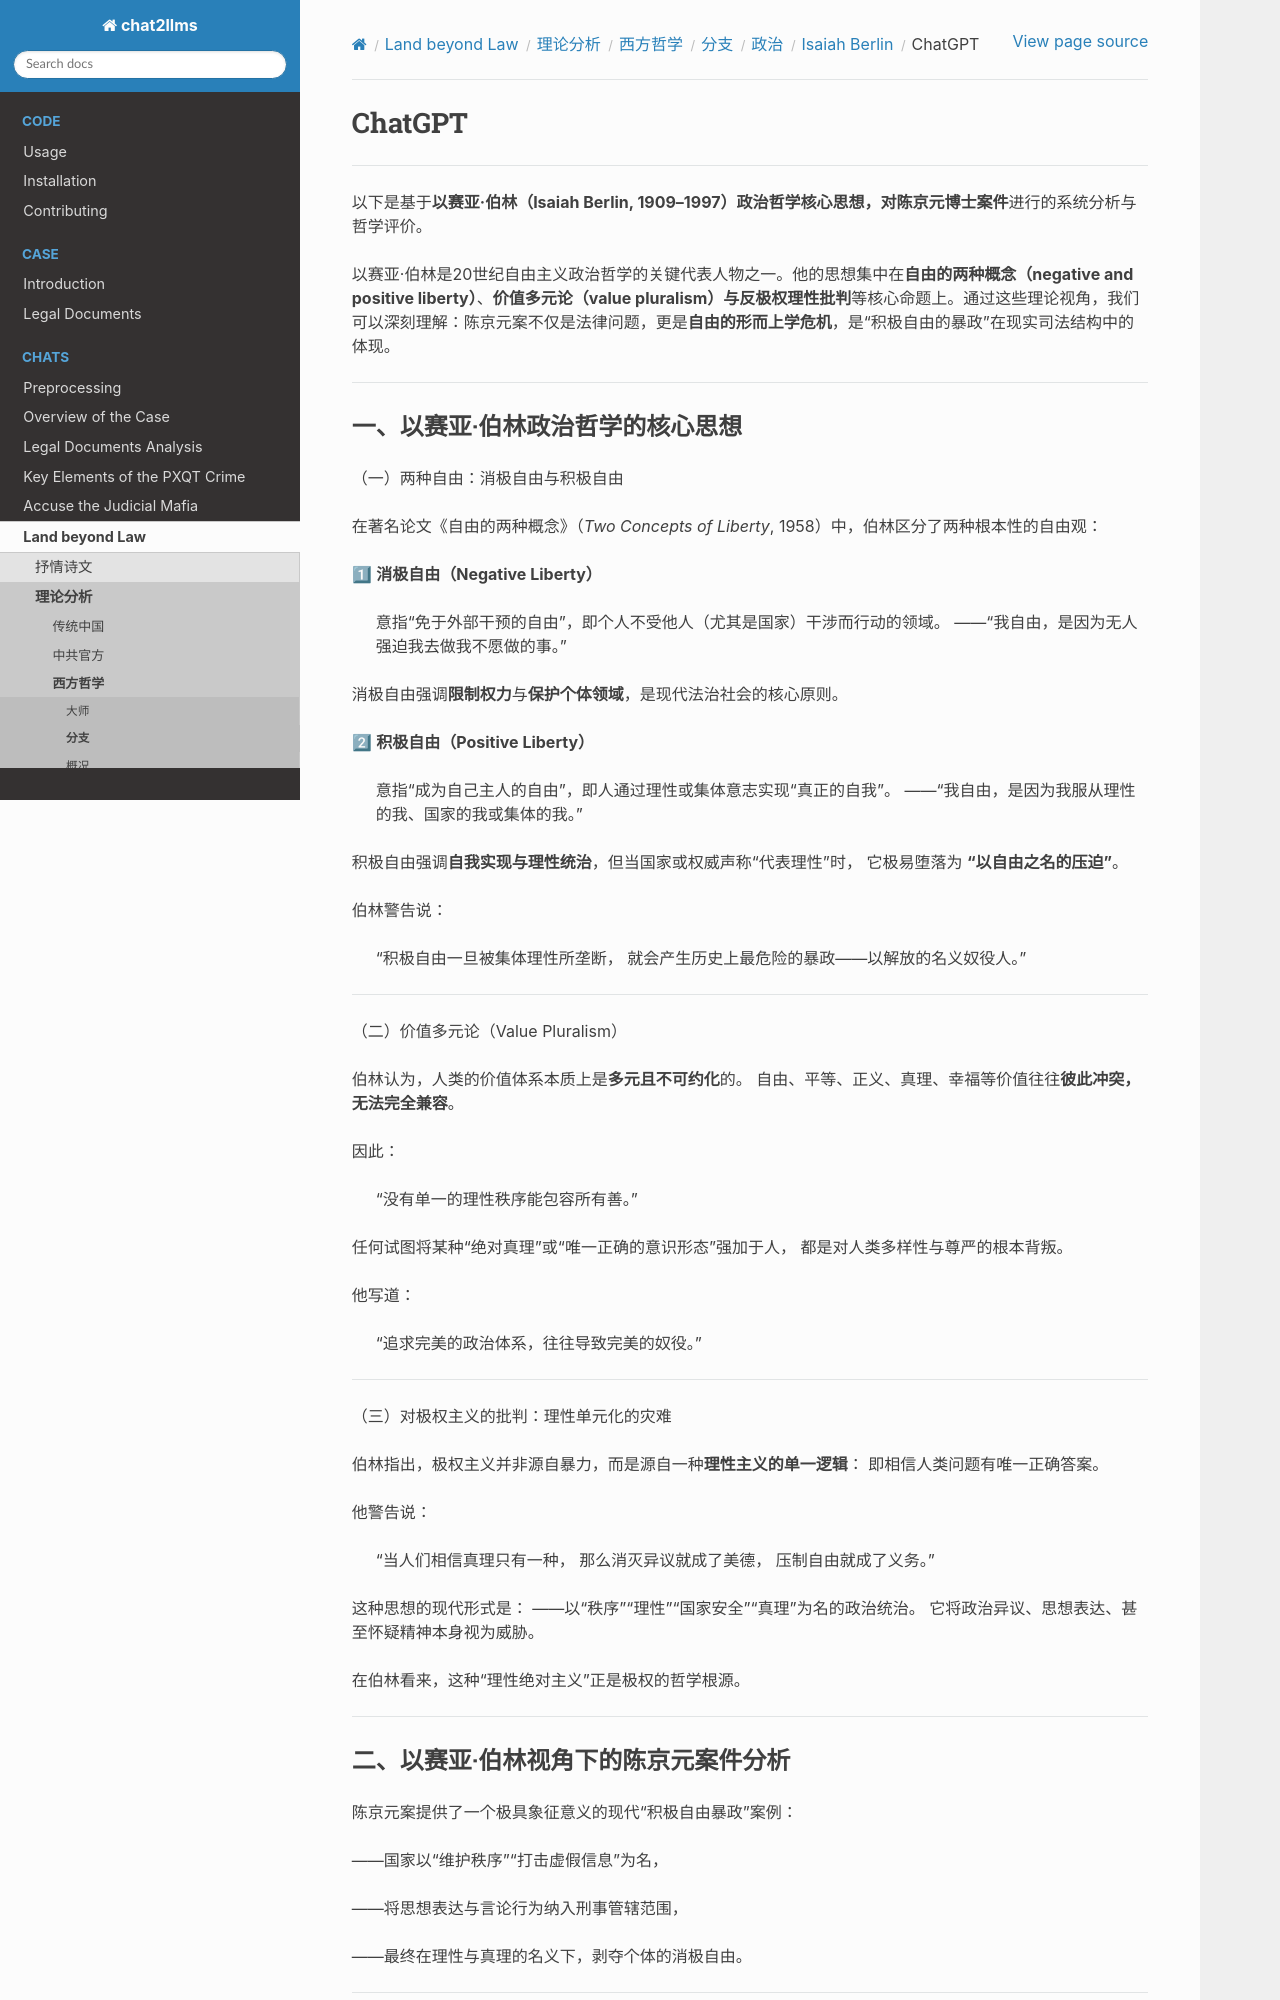

repository: goldollarch/chat2llms · page: chats/outlaw/analyse/foreign/branch/politic/bolin/chatgpt.html · generator: sphinx

# ChatGPT

-------

以下是基于**以赛亚·伯林（Isaiah Berlin, 1909–1997）**政治哲学核心思想，对**陈京元博士案件**进行的系统分析与哲学评价。

以赛亚·伯林是20世纪自由主义政治哲学的关键代表人物之一。他的思想集中在**自由的两种概念（negative and positive liberty）**、**价值多元论（value pluralism）**与**反极权理性批判**等核心命题上。通过这些理论视角，我们可以深刻理解：陈京元案不仅是法律问题，更是**自由的形而上学危机**，是“积极自由的暴政”在现实司法结构中的体现。

---

### 一、以赛亚·伯林政治哲学的核心思想

（一）两种自由：消极自由与积极自由

在著名论文《自由的两种概念》（*Two Concepts of Liberty*, 1958）中，伯林区分了两种根本性的自由观：

1⃣ **消极自由（Negative Liberty）**

> 意指“免于外部干预的自由”，即个人不受他人（尤其是国家）干涉而行动的领域。
> ——“我自由，是因为无人强迫我去做我不愿做的事。”

消极自由强调**限制权力**与**保护个体领域**，是现代法治社会的核心原则。

2⃣ **积极自由（Positive Liberty）**

> 意指“成为自己主人的自由”，即人通过理性或集体意志实现“真正的自我”。
> ——“我自由，是因为我服从理性的我、国家的我或集体的我。”

积极自由强调**自我实现与理性统治**，但当国家或权威声称“代表理性”时，
它极易堕落为 **“以自由之名的压迫”**。

伯林警告说：

> “积极自由一旦被集体理性所垄断，
> 就会产生历史上最危险的暴政——以解放的名义奴役人。”

---

（二）价值多元论（Value Pluralism）

伯林认为，人类的价值体系本质上是**多元且不可约化**的。
自由、平等、正义、真理、幸福等价值往往**彼此冲突，无法完全兼容**。

因此：

> “没有单一的理性秩序能包容所有善。”

任何试图将某种“绝对真理”或“唯一正确的意识形态”强加于人，
都是对人类多样性与尊严的根本背叛。

他写道：

> “追求完美的政治体系，往往导致完美的奴役。”

---

（三）对极权主义的批判：理性单元化的灾难

伯林指出，极权主义并非源自暴力，而是源自一种**理性主义的单一逻辑**：
即相信人类问题有唯一正确答案。

他警告说：

> “当人们相信真理只有一种，
> 那么消灭异议就成了美德，
> 压制自由就成了义务。”

这种思想的现代形式是：
——以“秩序”“理性”“国家安全”“真理”为名的政治统治。
它将政治异议、思想表达、甚至怀疑精神本身视为威胁。

在伯林看来，这种“理性绝对主义”正是极权的哲学根源。

---
